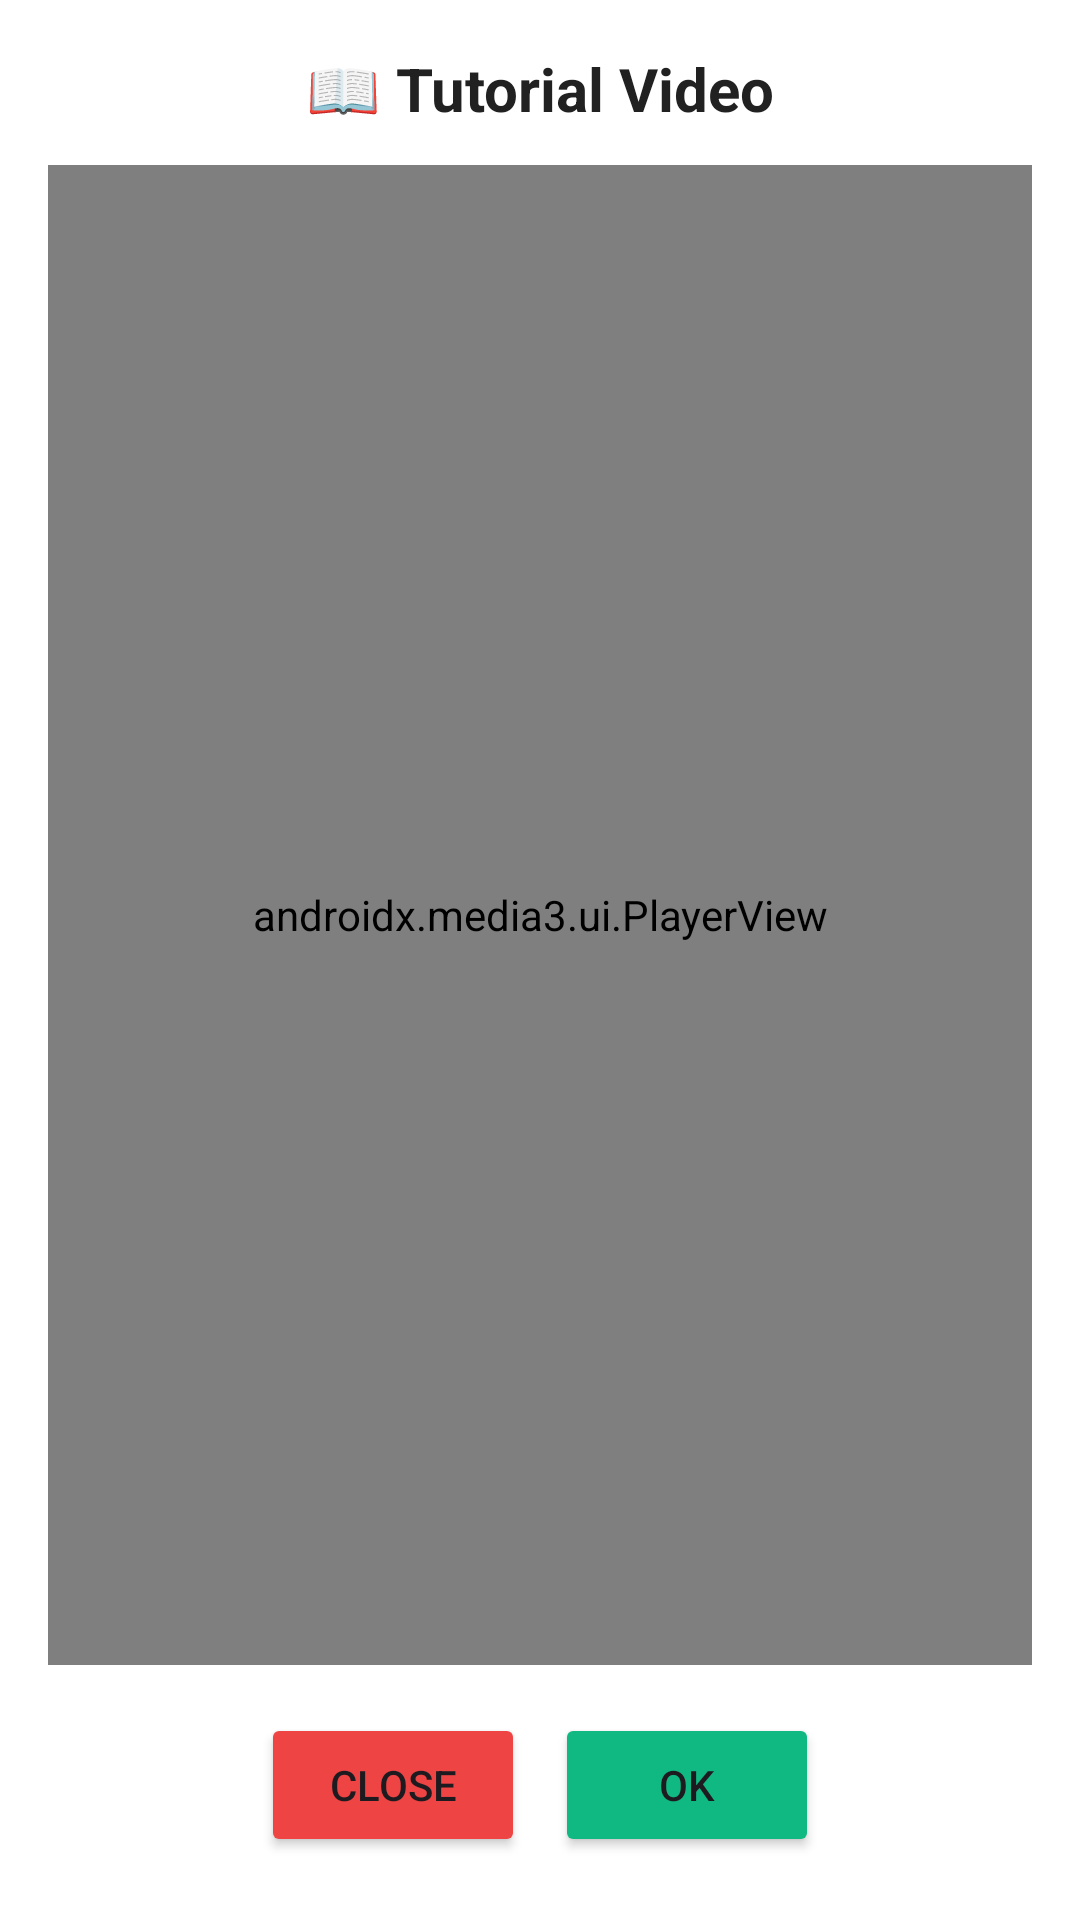

Here is an Android app screen rendered from its layout file. Give the layout XML and the strings, colors and styles it references.
<!-- AndroidManifest.xml: application theme Theme.MilkDelivery -->
<!-- res/layout/dialog_video_player.xml -->
<?xml version="1.0" encoding="utf-8"?>
<LinearLayout xmlns:android="http://schemas.android.com/apk/res/android"
    xmlns:app="http://schemas.android.com/apk/res-auto"
    android:layout_width="match_parent"
    android:layout_height="wrap_content"
    android:orientation="vertical"
    android:padding="16dp"
    android:background="?attr/colorSurface">

    <TextView
        android:id="@+id/tvDialogTitle"
        android:layout_width="match_parent"
        android:layout_height="wrap_content"
        android:text="📖 Tutorial Video"
        android:textSize="20sp"
        android:textStyle="bold"
        android:textColor="?attr/colorOnSurface"
        android:gravity="center"
        android:paddingBottom="12dp" />


    
    <androidx.media3.ui.PlayerView
        android:id="@+id/playerView"
        android:layout_width="match_parent"
        android:layout_height="500dp"
        android:layout_gravity="center"
        app:use_controller="true"
        app:show_buffering="when_playing" />

    <LinearLayout
        android:layout_width="match_parent"
        android:layout_height="wrap_content"
        android:layout_marginTop="16dp"
        android:gravity="center"
        android:orientation="horizontal">

        <Button
            android:id="@+id/btnClose"
            android:layout_width="wrap_content"
            android:layout_height="wrap_content"
            android:text="Close"
            android:backgroundTint="#EF4444" />

        <Button
            android:id="@+id/btnOk"
            android:layout_width="wrap_content"
            android:layout_height="wrap_content"
            android:layout_marginStart="10dp"
            android:text="OK"
            android:backgroundTint="#10B981" />

    </LinearLayout>

</LinearLayout>
<!-- resources referenced by this layout -->
<resources>
  <style name="Theme.MilkDelivery" parent="Theme.Material3.Light.NoActionBar">
          
          <item name="colorPrimary">@color/primary</item>
          <item name="colorPrimaryDark">@color/primary_dark</item>
          <item name="colorSecondary">@color/secondary</item>
          <item name="android:statusBarColor">@color/primary</item>
          <item name="android:windowLightStatusBar">false</item>
  
          
          <item name="colorSurface">@color/surface</item>
          <item name="colorOnSurface">@color/on_surface</item>
          <item name="android:windowBackground">@color/background</item>
          <item name="colorSurfaceVariant">@color/surface_variant</item>
          <item name="colorOnSurfaceVariant">@color/on_surface_variant</item>
  
          
          <item name="materialCardViewStyle">@style/Widget.Material3.CardView.Elevated</item>
  
          
          <item name="android:colorBackground">@color/background</item>
          <item name="android:navigationBarColor">@color/background</item>
      </style>
  <color name="primary">#005B41</color>
  <color name="primary_dark">#00402E</color>
  <color name="secondary">#03DAC6</color>
  <color name="surface">#FFFFFF</color>
  <color name="on_surface">#212121</color>
  <color name="background">#FAFAFA</color>
  <color name="surface_variant">#F4F4F4</color>
  <color name="on_surface_variant">#555555</color>
</resources>
